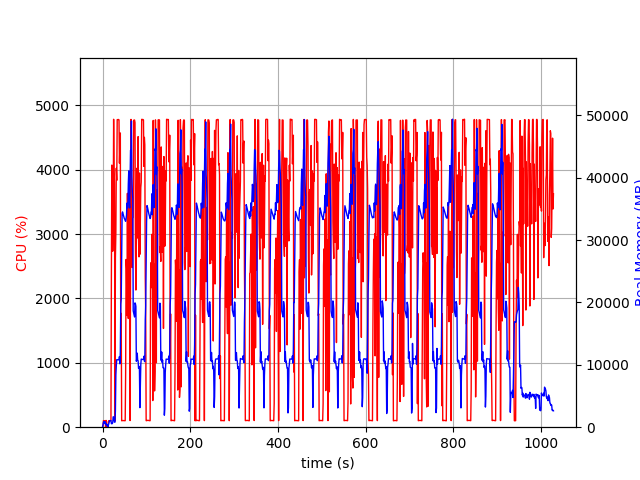

Source data for this figure (header and first rows):
elapsed_time, nproc, cpu, mem_real, mem_virtual
3.9577484130859375e-05, 1, 0.0, 6.332, 3057
1.006, 5, 29.8, 334.3, 2244
2.013, 4, 101.2, 749, 2500
3.021, 5, 101.3, 905.9, 3011
4.029, 3, 99.3, 633.6, 2095
5.036, 3, 100.3, 727.4, 2207
6.043, 3, 99.2, 875.2, 2335
7.051, 4, 3.0, 417.4, 1949
8.059, 6, 105.2, 608.7, 2765
9.066, 3, 1.0, 324.6, 1609
10.07, 3, 0.0, 265, 1550
11.08, 4, 5.0, 422.3, 1975
12.09, 2, 1.0, 27.81, 3232
13.1, 1, 85.2, 286.9, 1258
14.11, 1, 100.1, 560.9, 1898
15.12, 1, 100.1, 822.9, 3178
16.13, 1, 99.0, 1057, 2666
17.14, 1, 100.1, 1057, 2666
18.15, 1, 100.1, 1057, 2666
19.16, 1, 100.1, 1057, 2666
20.17, 1, 2380, 566, 6654
21.19, 1, 4073, 559.3, 6676
22.21, 1, 3922, 573.4, 6706
23.24, 1, 2735, 759, 7262
24.25, 1, 3185, 1657, 7262
25.28, 1, 4785, 1657, 7262
26.3, 1, 3995, 1327, 7270
27.31, 1, 3798, 809.3, 8294
28.31, 1, 99.3, 809.3, 8294
29.32, 1, 2633, 2616, 9378
30.37, 1, 3025, 8386, 15788
31.39, 1, 4024, 9927, 22968
32.41, 1, 3835, 10825, 22968
33.43, 1, 4779, 10821, 22968
34.45, 1, 4780, 10810, 22968
35.47, 1, 4780, 10810, 22968
36.48, 1, 4781, 10810, 22968
37.5, 1, 4776, 10798, 22968
38.52, 1, 4102, 11310, 22968
39.54, 1, 4323, 10158, 22968
40.56, 1, 4572, 12024, 27007
41.58, 1, 1007, 19728, 38433
42.59, 1, 1768, 20489, 58913
43.6, 1, 100.2, 27441, 58913
44.6, 1, 102.3, 34274, 58913
45.61, 1, 103.3, 34511, 58913
46.62, 1, 102.3, 34239, 58913
47.62, 1, 103.3, 33977, 58913
48.63, 1, 103.2, 33722, 58913
49.64, 1, 101.2, 33448, 58913
50.65, 1, 101.3, 33346, 58913
51.65, 1, 101.1, 33120, 58913
52.66, 1, 842.7, 33008, 58913
53.67, 1, 2606, 33446, 58913
54.68, 1, 2460, 33997, 58913
55.71, 1, 1739, 35922, 58913
56.73, 1, 3634, 35166, 58913
57.75, 1, 1827, 35260, 83489
58.76, 1, 1689, 38993, 83489
59.78, 1, 3868, 41086, 83489
... 955 more rows
